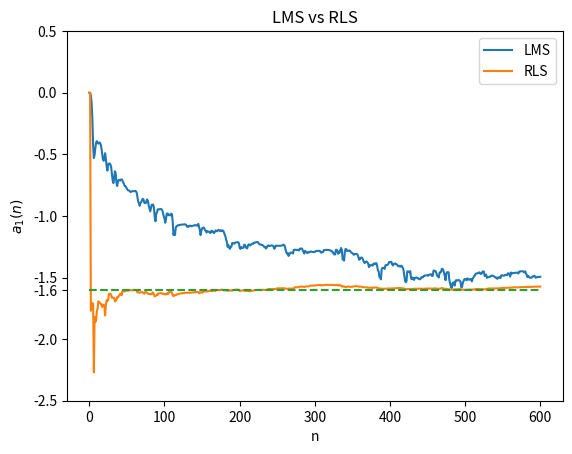
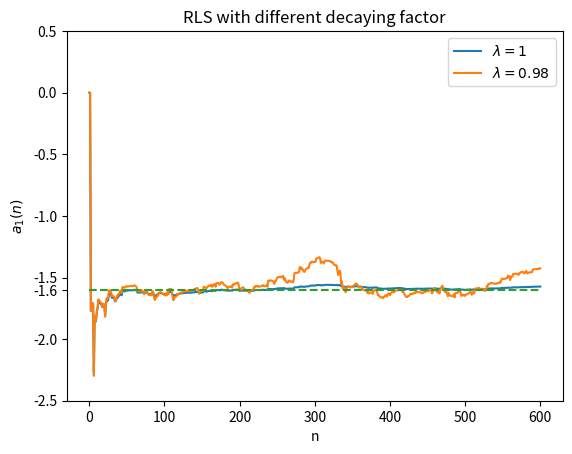

These charts were generated, in order, by the following Python code:
#! /usr/bin/env python
# -*- coding: utf-8 -*-
#
# [redacted]
#
# Distributed under terms of the MIT license.

"""
This is a simple demo of LMS and RLS adaptive filter algorithm
"""

import numpy as np
import matplotlib.pyplot as plt
from numpy import dot, prod


def LMS(n_input, X, D, miu):
    """LMS algorithm

    :n_input: the dimension of the input vector
    :X: all the samples
    :D: all the ground truth
    :miu: the learning rate
    :returns: the history of weight W

    """
    n_samples = prod(X.shape)

    # parameter initialization
    W = np.zeros((n_input, 1)) # W(0)
    W_all = np.copy(W) # we should use the copy method to get another instance
                       # of matrix W. Normal assignment like W_all = W will just
                       # create a reference to W
    assert prod(D.shape) == n_samples - n_input,"{0}!={1}".format(prod(D.shape), 
                                                    n_samples - n_input)
    for i in range(n_samples - n_input):
        x = X[i:i+n_input] # x(i)
        d = D[i] # d(i)
        y = dot(W.T, x) # y(i)
        e = d - y # e(i) = d(i) - y(i)
        W += 2 * miu * e * x # gradient decent get W(i+1)
        W_all = np.c_[W_all, W]
    return W_all


def RLS(n_input, X, D, lamda, t):
    """RLS algorithm

    :n_input: the dimension of the input vector
    :X: all the samples
    :D: all the ground truth
    :lamda: the decaying factor
    :t: the initialization factor of T(-1)
    :returns: the history of weight W

    """
    n_samples = prod(X.shape)
    assert prod(D.shape) == n_samples - n_input,"{0}!={1}".format(prod(D.shape), 
                                                    n_samples - n_input)

    # parameter initialization
    W = np.zeros((n_input, 1)) # W(-1)
    W_all = np.copy(W)
    T = t * np.diag(np.ones(n_input)) # T is initialized as a diagnoal matrix

    for i in range(n_samples - n_input):
        x = X[i:i+n_input] # x(i)
        T = ((T - dot(dot(T, x), dot(x.T, T)) / (lamda + dot(dot(x.T, T), x))) 
                / lamda) # T(i)
        d = D[i] # d(i)
        y = dot(W.T, x) # y(i|i-1) 
        e = d - y # e(i|i-1)
        W += dot(T, x) * e # gradient decent get W(i)
        W_all = np.c_[W_all, W]
    return W_all


if __name__ == "__main__":

    # Set fixed seed to get the same result every time
    np.random.seed(0)

    miu = 0.002
    lambda1 = 1
    lambda2 = 0.98
    t = 10

    n_samples = 600
    n_input = 2 # the input dimension of the LMS filter

    # the model is: a0*x(n) + a1*x(n-1) + a2*x(n-2) = e(n)
    A = np.array([[-0.8], [1.6]])
    assert A.shape[0] == n_input, \
           "the number of input must equal to the number of model coefficients"

    # Generate noise which is white noise with zero mean and unit standard
    # deviation
    n = np.random.normal(0.0, 1.0, n_samples)[:, np.newaxis]
    x = np.zeros((2,1)) # x(-2), x(-1)
    for i in range(n_samples):
        X = x[i:i+n_input]
        x = np.r_[x, dot(A.T, X) + n[i]]

    W_LMS = LMS(n_input, x, x[n_input:], miu)
    W_RLS1 = RLS(n_input, x, x[n_input:], lambda1, t)
    W_RLS2 = RLS(n_input, x, x[n_input:], lambda2, t)

    #################
    # Plot 
    #################

    # vertical bar 
    bar = -A[1] * np.ones((n_samples))

    plt.figure()
    plt.plot(-W_LMS[1,:], label="LMS")
    plt.plot(-W_RLS1[1,:], label="RLS")
    plt.plot(bar, "--")

    locs, labels = plt.yticks()
    plt.yticks(np.concatenate((locs, -A[1])))
    plt.legend()
    plt.xlabel("n")
    plt.ylabel(r"$a_1(n)$")
    plt.title("LMS vs RLS")
    
    plt.figure()
    plt.plot(-W_RLS1[1,:], label=r"$\lambda=" + str(lambda1) +"$")
    plt.plot(-W_RLS2[1,:], label=r"$\lambda=" + str(lambda2) +"$")
    plt.plot(bar, "--")

    locs, labels = plt.yticks()
    plt.yticks(np.concatenate((locs, -A[1])))
    plt.legend()
    plt.xlabel("n")
    plt.ylabel(r"$a_1(n)$")
    plt.title("RLS with different decaying factor")

    # Show all plots
    plt.show()
